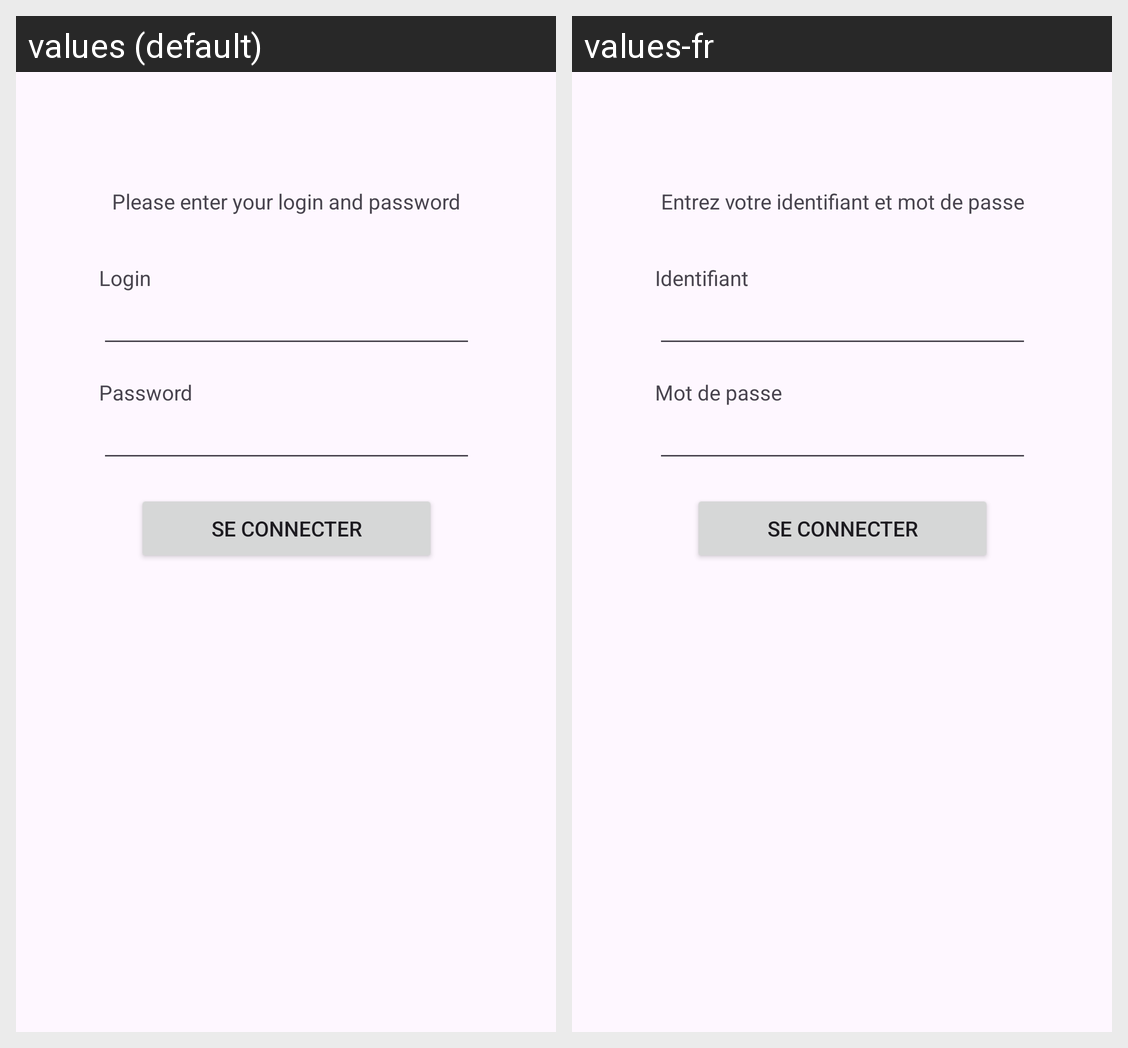

The Android screen above is rendered under two locales of the same app. Produce the string resources it draws, with the default and per-locale values.
Android screen res/layout/activity_main.xml rendered under 2 locales, left to right: values (default), values-fr. Device: Nexus 5 (rendered at 1080×1920; each locale shown at half size, 540×960, under a caption strip naming it); theme Theme.TP2Internationalisation.
Strings drawn on this screen, with the default value and each locale's value (text and hints the layout hard-codes, and strings that could not be matched under every locale, appear in the picture but are not listed):

home_title
  values: Please enter your login and password
  values-fr: Entrez votre identifiant et mot de passe

login
  values: Login
  values-fr: Identifiant

password
  values: Password
  values-fr: Mot de passe
